Run: headless pygame with SDL's dummy video driver; simulated clock (each Clock.tick advances the game by its frame time, no real sleeping); random seed 0; keys injected as events and as key.get_pressed() state; no mouse input.
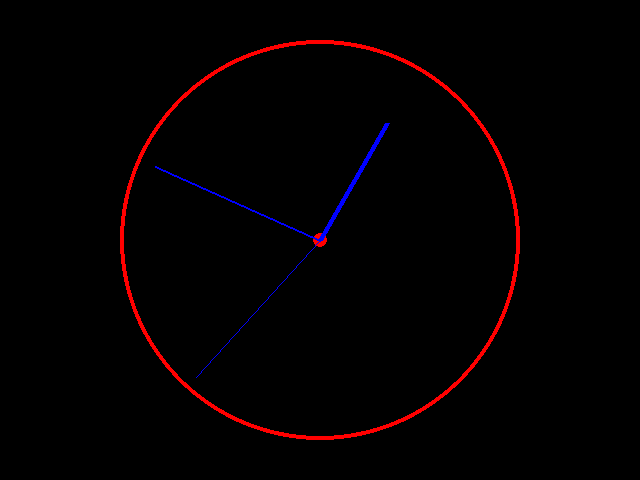
Frame 1 of 4 · flips 1–60 · no input
Frame 2 of 4 · flips 61–180 · tapped SPACE, RETURN · held RIGHT (→), D · screen unchanged from frame 1, image omitted
Frame 3 of 4 · flips 181–300 · held DOWN (↓), S · screen unchanged from frame 2, image omitted
Frame 4 of 4 · flips 301–420 · held LEFT (←), A, UP (↑), W · screen unchanged from frame 3, image omitted

The pygame program that drew these frames:

import pygame
from datetime import datetime
from math import sin, cos, pi

WIDTH = 640
HEIGHT = 480


def draw_hand(size, thickness, angle):
    pygame.draw.line(  # seconds
        window, (0, 0, 255),
        (WIDTH // 2, HEIGHT // 2),
        (WIDTH // 2 + size * cos(angle - pi / 2),
         HEIGHT // 2 + size * sin(angle - pi / 2)),
        thickness
    )


pygame.init()
window = pygame.display.set_mode((WIDTH, HEIGHT))
clock = pygame.time.Clock()
while True:
    for event in pygame.event.get():
        if event.type == pygame.QUIT:
            exit(0)
    pygame.display.set_caption(datetime.now().strftime("%H:%M:%S"))
    seconds = int(datetime.now().strftime("%S")) * pi / 30
    minutes = int(datetime.now().strftime("%M")) * pi / 30
    hours = int(datetime.now().strftime("%H")) * pi / 6
    window.fill((0, 0, 0))  # black background
    pygame.draw.circle(window, (255, 0, 0), (WIDTH // 2, HEIGHT // 2), 200, 4)
    pygame.draw.circle(window, (255, 0, 0), (WIDTH // 2, HEIGHT // 2), 7)
    draw_hand(185, 1, seconds)  # seconds
    draw_hand(180, 2, minutes)  # minutes
    draw_hand(135, 5, hours)  # hours
    pygame.display.flip()
    clock.tick(60)
